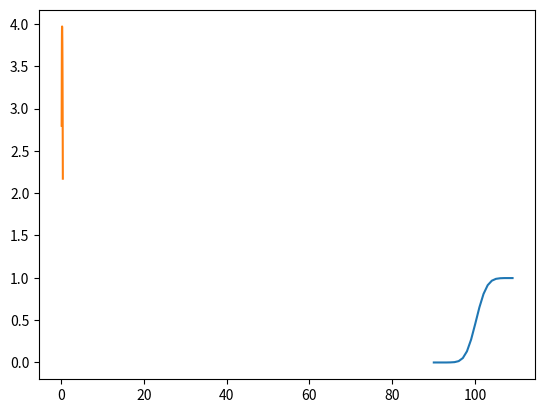

Generate this figure with matplotlib:
# -*- coding: utf-8 -*-
"""
Created on Tue Sep 18 10:29:30 2018

[redacted]
"""

import numpy as np
import pandas as pd
from scipy.stats import norm
import matplotlib.pyplot as plt
from scipy.optimize import root, fsolve, newton
import time ## 시간 측정하는 library. time.time(측정할 것)

s= 100;
k = 100;
r = 0.02;
q = 0.01;
sigma = 0.2;
t = 0.25;
option_type = 'call'
#%%
#BLACK SHOLES PRICE
def d1(s,k,r,q,t,sigma):
    return (np.log(s/k) + (r-q+0.5*sigma**2)*t)/(sigma*np.sqrt(t))

def d2(s,k,r,q,t,sigma):
    return (np.log(s/k) + (r-q-0.5*sigma**2)*t)/(sigma*np.sqrt(t))

def bs_price(s,k,r,q,t,sigma,option_type):
    if option_type == 'call':
        x = 1;
    if option_type == 'put':
        x = -1;
    d_1 = d1(s,k,r,q,t,sigma)
    d_2 = d2(s,k,r,q,t,sigma)
    #d_1 = (np.log(s/k) + (r-q+0.5*sigma**2)*t)/(sigma*np.sqrt(t))
    #d_2 = (np.log(s/k) + (r-q-0.5*sigma**2)*t)/(sigma*np.sqrt(t))
    option_price = x * s * np.exp(-q*t) * norm.cdf(x*d_1) -x*k*np.exp(-r*t) *norm.cdf(x*d_2);
    return option_price.round(3);
#%%
#greek 계산
def bs_delta(s,k,r,t,sigma,option_type):
    if option_type == 'call':
        x = 1;
    if option_type == 'put':
        x = -1;
    delta = x*np.exp(-q*t) *norm.cdf(x*d1(s,k,r,t,q,sigma))
    return delta

def bs_vega(s,k,r,q,t,sigma):
    vega = s * np.exp(-q*t) * norm.pdf(d1(s,k,r,t,q,sigma))*np.sqrt(t)
    return vega

def bs_theta(s,k,r,q,t,sigma,option_type):
    if option_type == 'call':
        x = 1;
    if option_type == 'put':
        x = -1;
    theta = (-np.exp(-q*t)*s*norm.pdf(d1(s,k,r,t,q,sigma))*sigma)/(2*np.sqrt(t))-x*k*np.exp(-r*t)*norm.cdf(x*d2(s,k,r,t,q,sigma))+x*q*s*np.exp(-q*t)*norm.cdf(x*d1(s,k,r,t,q,sigma))
    return theta

def bs_rho(s,k,r,q,t,sigma,option_type):
    if option_type == 'call':
        x = 1;
    if option_type == 'put':
        x = -1; 
    rho = x * k * t * np.exp(-r*t)* norm.cdf(x*d2(s,k,r,t,q,sigma))
    return rho

def bs_psi(s,k,r,q,t,sigma,option_type):
    if option_type == 'call':
        x = 1;
    if option_type == 'put':
        x = -1;
    psi = x * s * t * np.exp(-q*t)* norm.cdf(x*d1(s,k,r,t,q,sigma))
    return psi

def bs_gamma(s,k,r,q,t,sigma):
    gamma = (np.exp(-q*t) * norm.pdf(d1(s,k,r,t,q,sigma)))/(s*sigma*np.sqrt(t))
    return gamma
#%%
#뉴턴랩슨 방식으로 implied vol 구하기
def bsm_implied_vol(s0,k,T,t,r,c0,option_type,sigma_est,it=100):
    for i in range(it):
        sigma_est = sigma_est - (bs_price(s,k,r,q,T,sigma_est,option_type)-c0)/bsm_vega(s0,k,T,t,r,sigma_est)
    
    return sigma_est
       

#%%    
#bs_prise and delta
x= []
for i in range(20):
    s = 90 + i
    x.append([bs_price(s,k,r,t,q,sigma,'call'),bs_delta(s,k,r,t,sigma,option_type)])
xx = pd.DataFrame(x,columns = ['bs_price','bs_delta'], index = np.arange(90,90+20)).round(3)
plt.plot(xx['bs_delta'])
plt.show()

#vega
y = []
for i in range(30):
    sigma = sigma + (i/100);
    y.append(bs_vega(s,k,r,t,q,sigma))
vega = pd.DataFrame(y, columns = ['bs_vega'], index = ((np.arange(0,30)/100)+0.2).round(2)).round(3)
plt.plot(vega)
plt.show()
#%%
#몬테카를로 시뮬레이
def montecarlo(s,k,r,q,t,sigma,option_type,M):    
    data = pd.DataFrame(norm.ppf(np.random.uniform(size = M)), columns = ['epsilon'])
    data['sT'] = data.apply(lambda x : s * np.exp((r-q-0.5*sigma**2)*t + sigma * np.sqrt(t) * x['epsilon']),axis =1)
    data['option_price'] = data.apply(lambda x: max(x['sT']-k,0) if option_type =='call' else max(k-x['sT'],0), axis = 1)
    return data['option_price'].sum()/M * np.exp(-r*t)
    
    
def stratifed(s,k,r,q,t,sigma,option_tpye,M):
    x = 0
    for i in range(M):
        epsilon = np.nan_to_num(norm.ppf((i-0.5)/M))
        s_T = s * np.exp((r-q-0.5*sigma**2)*t + sigma * np.sqrt(t) * epsilon)
        if option_tpye == 'call':
            xx = max(s_T-k,0)
        else:
            xx = max(k-s_T,0)
        x = x+ xx
        stratifed = (x / M) *np.exp(-r*t)
    return stratifed


s = 100
k =100
r = 0.02
q = 0.01
t = 0.25
vol = 0.2
option_type = 'call'

start = time.time()
option_value = montecarlo(s,k,r,q,t,vol,option_type,50000).round(4)
print((time.time() - start))


















